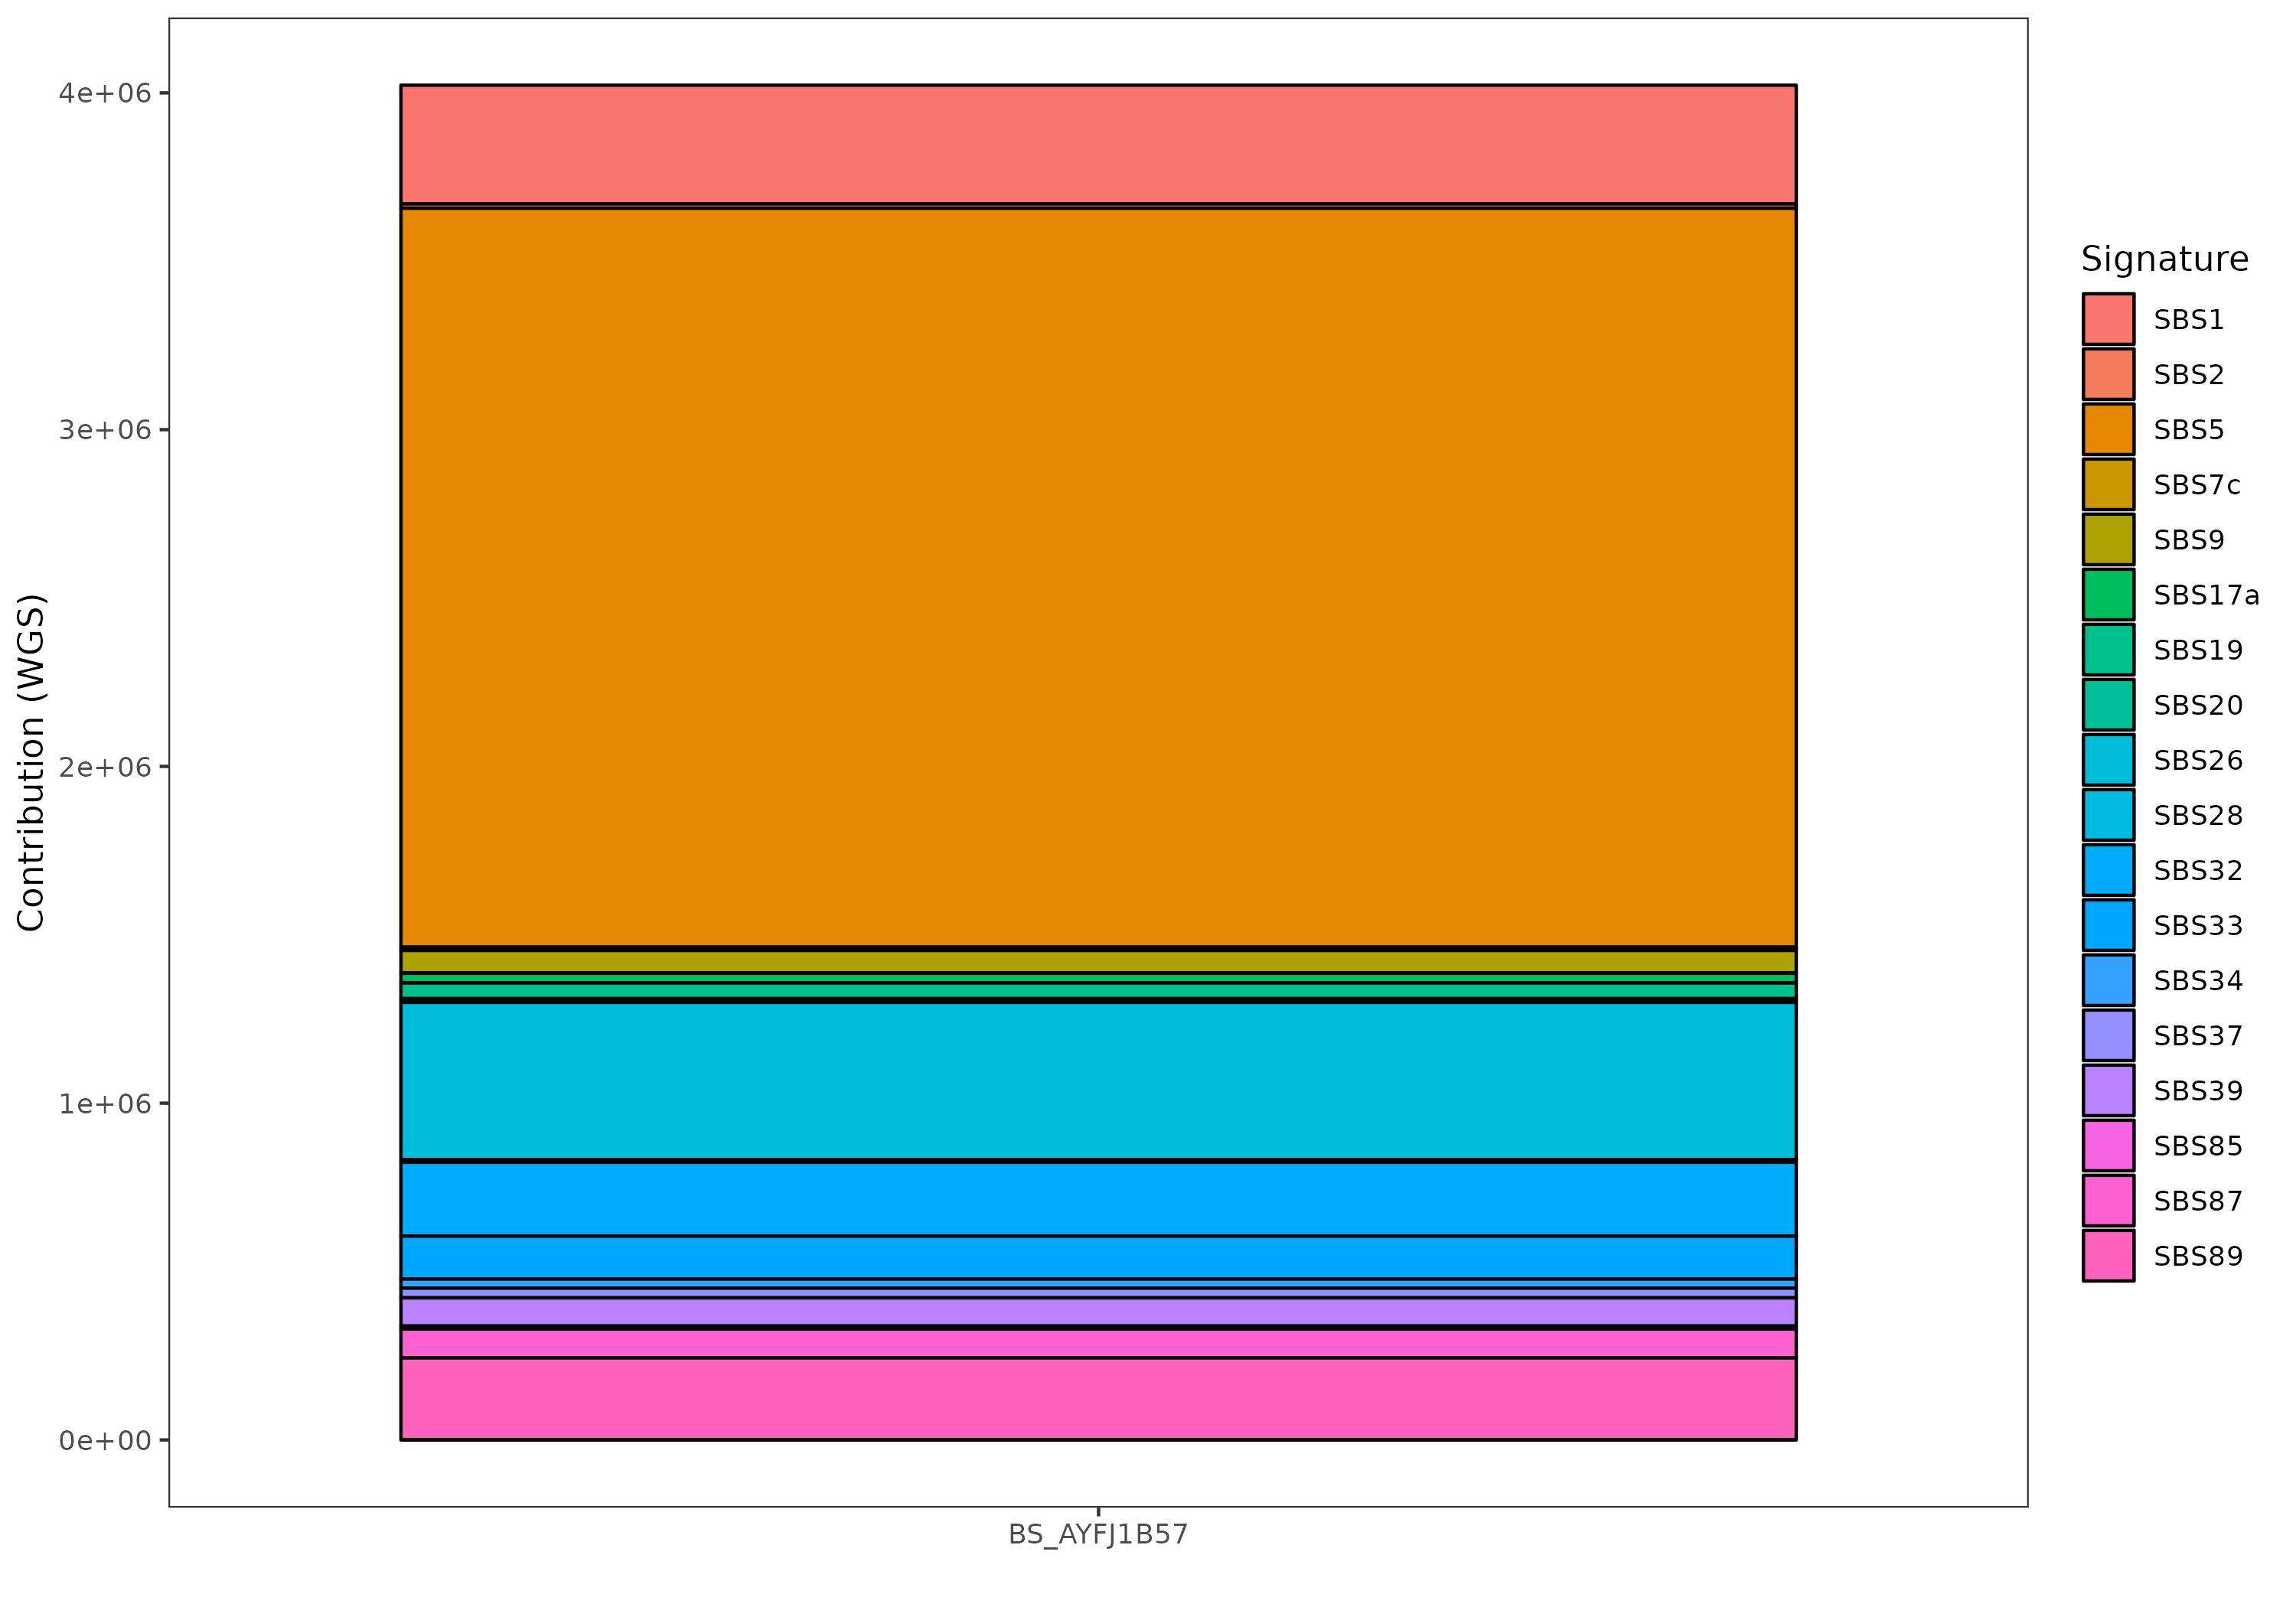

Values plotted in this chart, from the file beside it:
File, Signature, Contribution
7316-2189.vcf.gz, SBS1, 352455
7316-2189.vcf.gz, SBS2, 12902
7316-2189.vcf.gz, SBS3, 0
7316-2189.vcf.gz, SBS4, 0
7316-2189.vcf.gz, SBS5, 2194636
7316-2189.vcf.gz, SBS6, 0
7316-2189.vcf.gz, SBS7a, 0
7316-2189.vcf.gz, SBS7b, 0
7316-2189.vcf.gz, SBS7c, 9416
7316-2189.vcf.gz, SBS7d, 0
7316-2189.vcf.gz, SBS8, 0
7316-2189.vcf.gz, SBS9, 67770
7316-2189.vcf.gz, SBS10a, 0
7316-2189.vcf.gz, SBS10b, 0
7316-2189.vcf.gz, SBS10c, 0
7316-2189.vcf.gz, SBS10d, 0
7316-2189.vcf.gz, SBS11, 0
7316-2189.vcf.gz, SBS12, 0
7316-2189.vcf.gz, SBS13, 0
7316-2189.vcf.gz, SBS14, 0
7316-2189.vcf.gz, SBS15, 0
7316-2189.vcf.gz, SBS16, 0
7316-2189.vcf.gz, SBS17a, 28680
7316-2189.vcf.gz, SBS17b, 0
7316-2189.vcf.gz, SBS18, 0
7316-2189.vcf.gz, SBS19, 46468
7316-2189.vcf.gz, SBS20, 11301
7316-2189.vcf.gz, SBS21, 0
7316-2189.vcf.gz, SBS22, 0
7316-2189.vcf.gz, SBS23, 0
7316-2189.vcf.gz, SBS24, 0
7316-2189.vcf.gz, SBS25, 0
7316-2189.vcf.gz, SBS26, 466668
7316-2189.vcf.gz, SBS28, 8175
7316-2189.vcf.gz, SBS29, 0
7316-2189.vcf.gz, SBS30, 0
7316-2189.vcf.gz, SBS31, 0
7316-2189.vcf.gz, SBS32, 218981
7316-2189.vcf.gz, SBS33, 127369
7316-2189.vcf.gz, SBS34, 27161
7316-2189.vcf.gz, SBS35, 0
7316-2189.vcf.gz, SBS36, 0
7316-2189.vcf.gz, SBS37, 28950
7316-2189.vcf.gz, SBS38, 0
7316-2189.vcf.gz, SBS39, 84250
7316-2189.vcf.gz, SBS40, 0
7316-2189.vcf.gz, SBS41, 0
7316-2189.vcf.gz, SBS42, 0
7316-2189.vcf.gz, SBS44, 0
7316-2189.vcf.gz, SBS84, 0
7316-2189.vcf.gz, SBS85, 8279
7316-2189.vcf.gz, SBS86, 0
7316-2189.vcf.gz, SBS87, 85773
7316-2189.vcf.gz, SBS88, 0
7316-2189.vcf.gz, SBS89, 243563
7316-2189.vcf.gz, SBS90, 0
7316-2189.vcf.gz, SBS91, 0
7316-2189.vcf.gz, SBS92, 0
7316-2189.vcf.gz, SBS93, 0
7316-2189.vcf.gz, SBS94, 0
